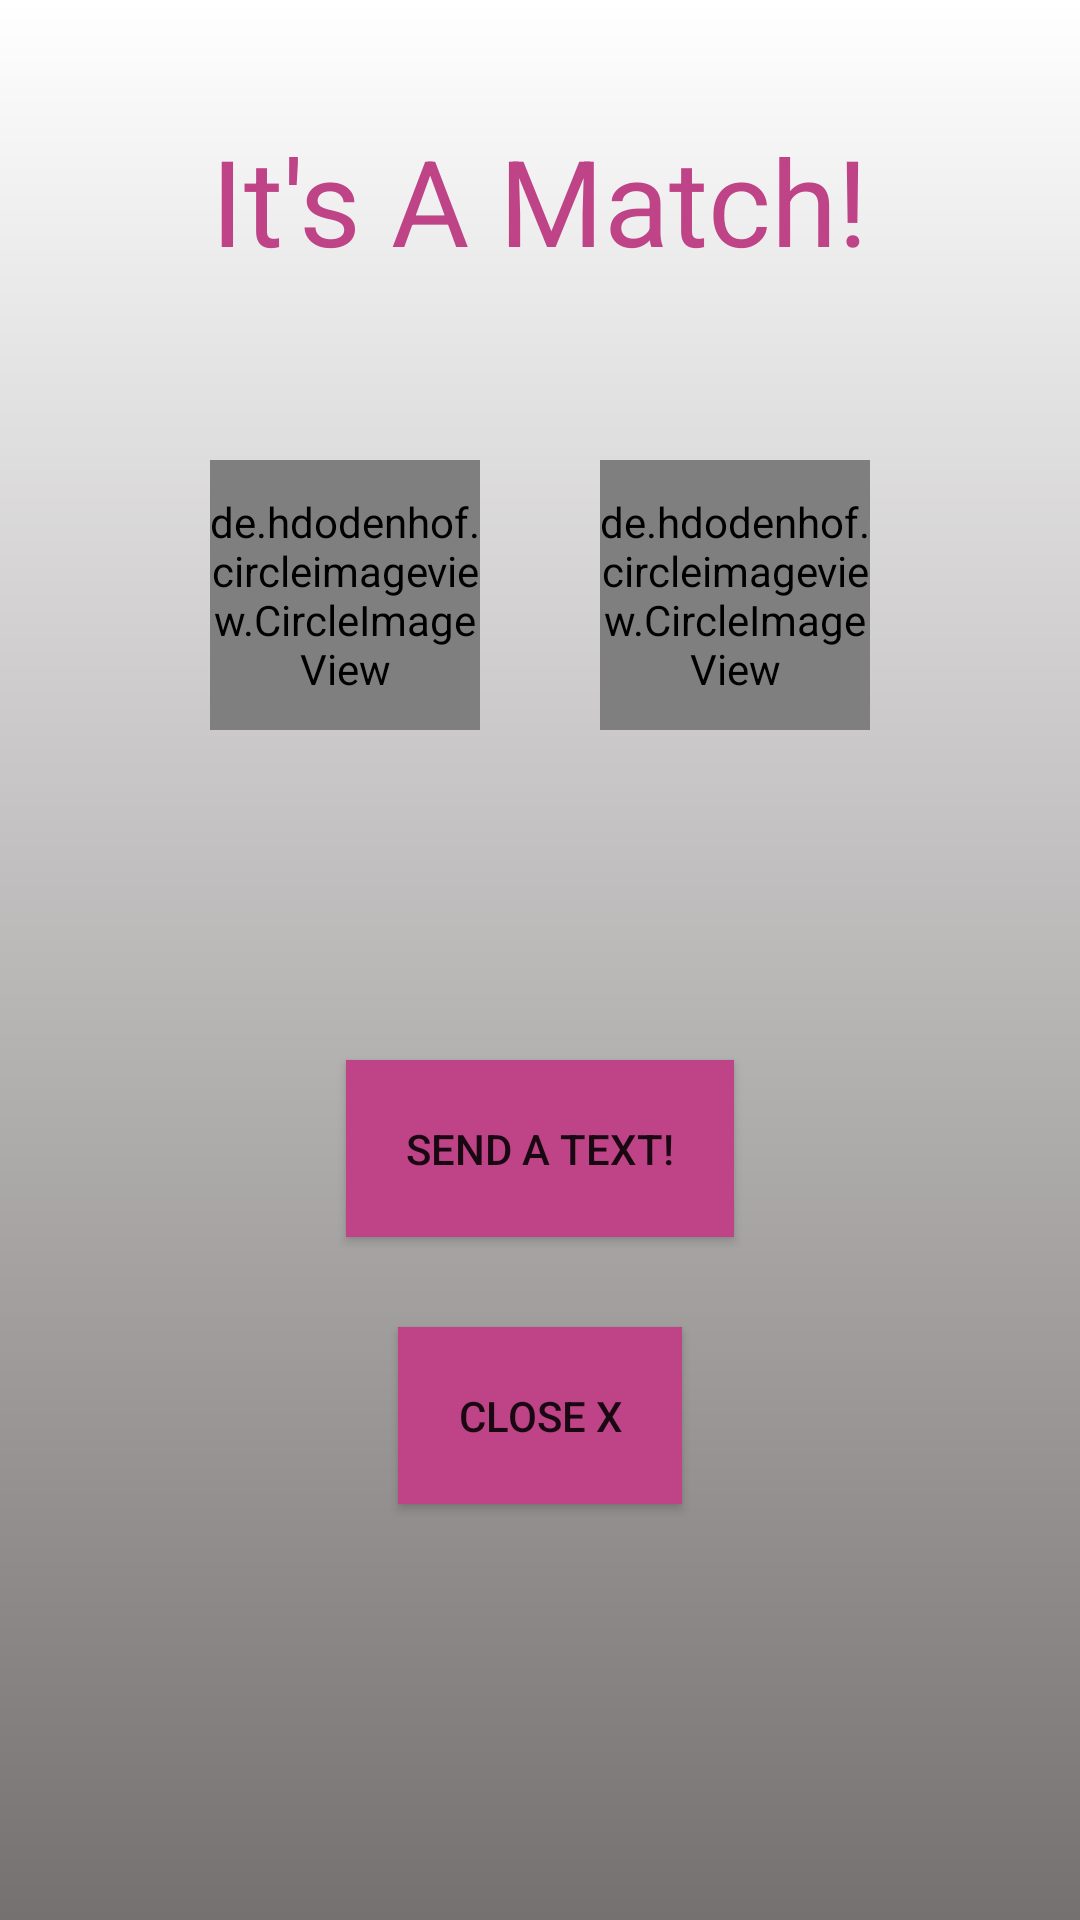

Produce the Android XML layout that renders to this screen, including the resource entries it uses.
<!-- AndroidManifest.xml: application theme AppTheme -->
<!-- res/layout/activity_match.xml -->
<?xml version="1.0" encoding="utf-8"?>
<RelativeLayout xmlns:android="http://schemas.android.com/apk/res/android"
    xmlns:app="http://schemas.android.com/apk/res-auto"
    xmlns:tools="http://schemas.android.com/tools"
    android:layout_width="match_parent"
    android:layout_height="match_parent"
    tools:context=".MatchActivity"
    android:background="@drawable/gradient">

    <TextView
        android:id="@+id/matchTextView"
        android:text="It's A Match!"
        android:textColor="#BF4387"
        android:textSize="40sp"
        android:layout_marginTop="40dp"
        android:layout_centerHorizontal="true"
        android:layout_width="wrap_content"
        android:layout_height="wrap_content" />

    <LinearLayout
        android:id="@+id/picturesLayout"
        android:layout_width="wrap_content"
        android:layout_height="wrap_content"
        android:orientation="horizontal"
        android:layout_centerHorizontal="true"
        android:layout_below="@id/matchTextView"
        android:layout_marginTop="40dp">

        <de.hdodenhof.circleimageview.CircleImageView
            android:id="@+id/myImage"
            android:layout_width="90dp"
            android:layout_height="90dp"
            android:layout_margin="20dp"
            android:src="@drawable/icon"/>

        <de.hdodenhof.circleimageview.CircleImageView
            android:id="@+id/otherImage"
            android:layout_width="90dp"
            android:layout_height="90dp"
            android:layout_margin="20dp"
            android:src="@drawable/icon"/>

    </LinearLayout>

    <Button
        android:id="@+id/sendTextButton"
        android:layout_below="@id/picturesLayout"
        android:layout_centerHorizontal="true"
        android:layout_width="wrap_content"
        android:layout_height="wrap_content"
        android:layout_marginTop="90dp"
        android:text="Send A Text!"
        android:padding="20sp"
        android:background="#BF4387"/>

    <Button
        android:id="@+id/closeButton"
        android:layout_margin="30dp"
        android:layout_centerHorizontal="true"
        android:layout_below="@id/sendTextButton"
        android:layout_width="wrap_content"
        android:layout_height="wrap_content"
        android:text="Close x"
        android:padding="20sp"
        android:background="#BF4387"/>

</RelativeLayout>
<!-- resources referenced by this layout -->
<resources>
  <!-- drawable gradient (drawable) -->
  <?xml version="1.0" encoding="utf-8"?>
  <shape xmlns:android="http://schemas.android.com/apk/res/android">
      android:shape=rectangle">
      <gradient
          android:startColor="#767171"
          android:endColor="#FFFFFF"
          android:angle="90"/>
  </shape>
  <!-- drawable icon: png bitmap (drawable, 21961 bytes) -->
  <style name="AppTheme" parent="Theme.AppCompat.Light.NoActionBar">
          
          <item name="colorPrimary">@color/colorPrimary</item>
          <item name="colorPrimaryDark">@color/colorPrimaryDark</item>
          <item name="colorAccent">@color/colorAccent</item>
          <item name="android:windowAnimationStyle"> @style/WindowAnimationTransition </item>
      </style>
  <color name="colorPrimary">#008577</color>
  <color name="colorPrimaryDark">#00574B</color>
  <color name="colorAccent">#D81B60</color>
  <style name="WindowAnimationTransition">
          <item name="android:windowEnterAnimation"> @android:anim/fade_in </item>
          <item name="android:windowExitAnimation"> @android:anim/fade_out </item>
      </style>
</resources>
